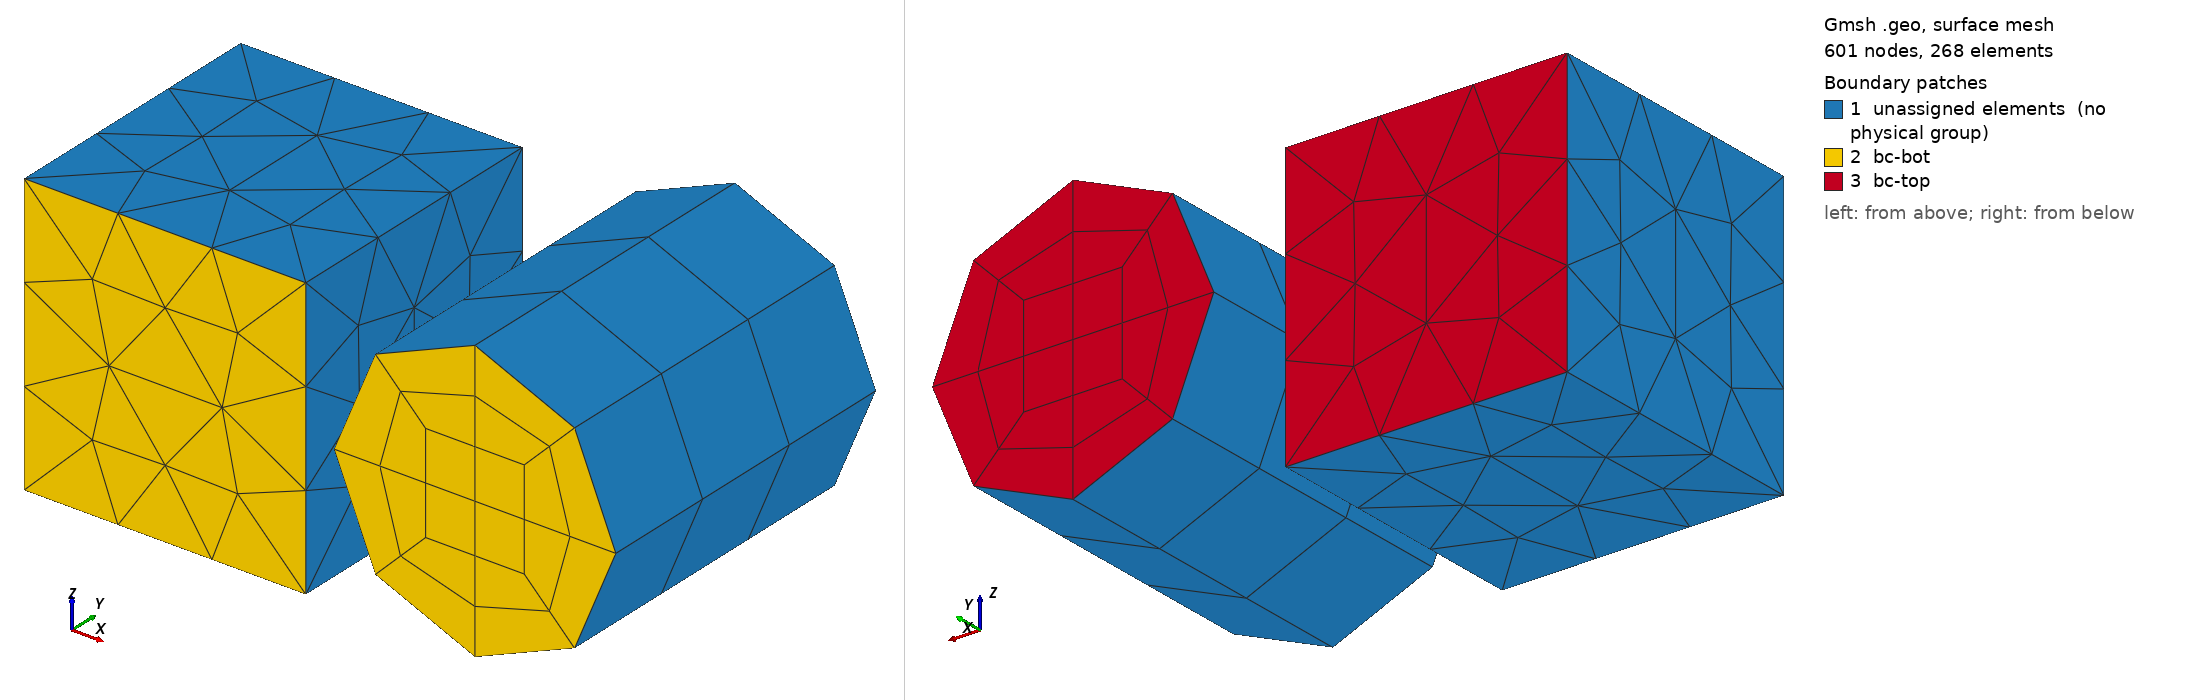

Gmsh geometry script, surface-meshed: 601 nodes, 268 surface elements. Boundary patches (legend numbers): 1 unassigned elements (no physical group), 2 bc-bot, 3 bc-top. Left view from above one corner, right view from below the opposite corner. Legend entries are the model's physical surfaces; 'unassigned elements' are surfaces in no physical group. The drawing asked Gmsh for element sizes between 1% and 20% of the model's largest extent; the script's own settings can give other sizes.

=== multishape_tet10_hex20.geo (drawn) ===
SetFactory("OpenCASCADE");
General.Terminal = 0;
Mesh.MshFileVersion = 2.2;
Mesh.SecondOrderLinear = 0;
Mesh.HighOrderOptimize = 1;
Mesh.ElementOrder = 2;
Mesh.SecondOrderIncomplete = 1;

Box(1) = {0, 0, 0, 0.01, 0.01, 0.01};
MeshSize{ PointsOf{ Volume{1}; } } = 0.006;
r = 0.005;
diam = 2 * r;
h = 1.2 * diam;
a = r * 0.35;
b = r * 0.7071067811865475;
xc = 0.016;
zc = 0.005;

p0 = newp; Point(p0) = {xc, 0, zc};
p1 = newp; Point(p1) = {xc - a, 0, zc - a};
p2 = newp; Point(p2) = {xc + a, 0, zc - a};
p3 = newp; Point(p3) = {xc + a, 0, zc + a};
p4 = newp; Point(p4) = {xc - a, 0, zc + a};

p5 = newp; Point(p5) = {xc - b, 0, zc - b};
p6 = newp; Point(p6) = {xc + b, 0, zc - b};
p7 = newp; Point(p7) = {xc + b, 0, zc + b};
p8 = newp; Point(p8) = {xc - b, 0, zc + b};

l1 = newl; Line(l1) = {p1, p2};
l2 = newl; Line(l2) = {p2, p3};
l3 = newl; Line(l3) = {p3, p4};
l4 = newl; Line(l4) = {p4, p1};

c1 = newl; Circle(c1) = {p5, p0, p6};
c2 = newl; Circle(c2) = {p6, p0, p7};
c3 = newl; Circle(c3) = {p7, p0, p8};
c4 = newl; Circle(c4) = {p8, p0, p5};

l5 = newl; Line(l5) = {p1, p5};
l6 = newl; Line(l6) = {p2, p6};
l7 = newl; Line(l7) = {p3, p7};
l8 = newl; Line(l8) = {p4, p8};

cl0 = newcl; Curve Loop(cl0) = {l1, l2, l3, l4};
s0 = news; Plane Surface(s0) = {cl0};

cl1 = newcl; Curve Loop(cl1) = {l1, l6, -c1, -l5};
s1 = news; Plane Surface(s1) = {cl1};

cl2 = newcl; Curve Loop(cl2) = {l2, l7, -c2, -l6};
s2 = news; Plane Surface(s2) = {cl2};

cl3 = newcl; Curve Loop(cl3) = {l3, l8, -c3, -l7};
s3 = news; Plane Surface(s3) = {cl3};

cl4 = newcl; Curve Loop(cl4) = {l4, l5, -c4, -l8};
s4 = news; Plane Surface(s4) = {cl4};

Transfinite Curve{l1, l2, l3, l4, c1, c2, c3, c4} = 3;
Transfinite Curve{l5, l6, l7, l8} = 3;

Transfinite Surface{s0}; Recombine Surface{s0};
Transfinite Surface{s1}; Recombine Surface{s1};
Transfinite Surface{s2}; Recombine Surface{s2};
Transfinite Surface{s3}; Recombine Surface{s3};
Transfinite Surface{s4}; Recombine Surface{s4};

Extrude{0, h, 0}{
    Surface{s0, s1, s2, s3, s4}; Layers{3}; Recombine;
}

tol = 1e-4;
ps_bot() = Surface In BoundingBox{-tol, -tol, -tol, 0.03, tol, 0.02};
Physical Surface("bc-bot") = {ps_bot()};

ps_top_c() = Surface In BoundingBox{
    -tol, 0.01 - tol, -tol, 0.01 + tol, 0.01 + tol, 0.01 + tol
};
ps_top_cy() = Surface In BoundingBox{
    0.011 - tol, 0.012 - tol, -tol, 0.03, 0.012 + tol, 0.02
};
Physical Surface("bc-top") = {ps_top_c(), ps_top_cy()};

pv_cube() = Volume In BoundingBox{
    -tol, -tol, -tol, 0.01 + tol, 0.01 + tol, 0.01 + tol
};
Physical Volume("cube") = {pv_cube()};

pv_cyl() = Volume In BoundingBox{
    0.011 - tol, -tol, -tol, 0.03, 0.012 + tol, 0.02
};
Physical Volume("cylinder") = {pv_cyl()};
